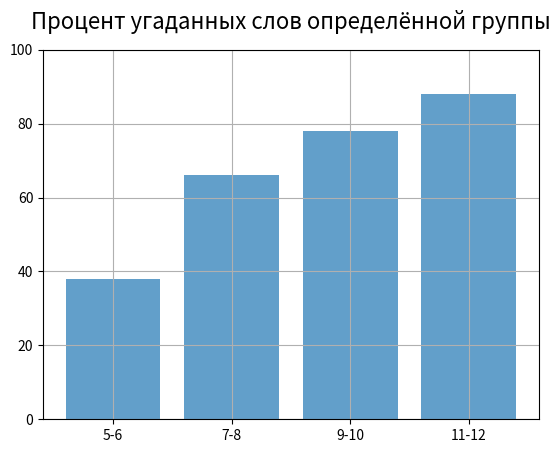

Source code (Python): (Note: this script raises an exception after producing the figure.)
import matplotlib.pyplot as plt
a = 38
b = 66
c = 78
d = 88
podpis = ('5-6', '7-8', '9-10', '11-12')
znach = (a, b, c, d)
plt.bar(podpis, znach, align='center', alpha=0.7)
plt.title('Процент угаданных слов определённой группы', fontsize = 16, pad = 15) # Добавим заголовок
plt.style.use(style = '_mpl-gallery')
plt.grid(True)
plt.ylim(0, 100)
plt.savefig('/Users/alexmedvedev/Desktop/Visual Studio Code/графики/plot_bukvi.png', dpi = 300)
plt.show 
